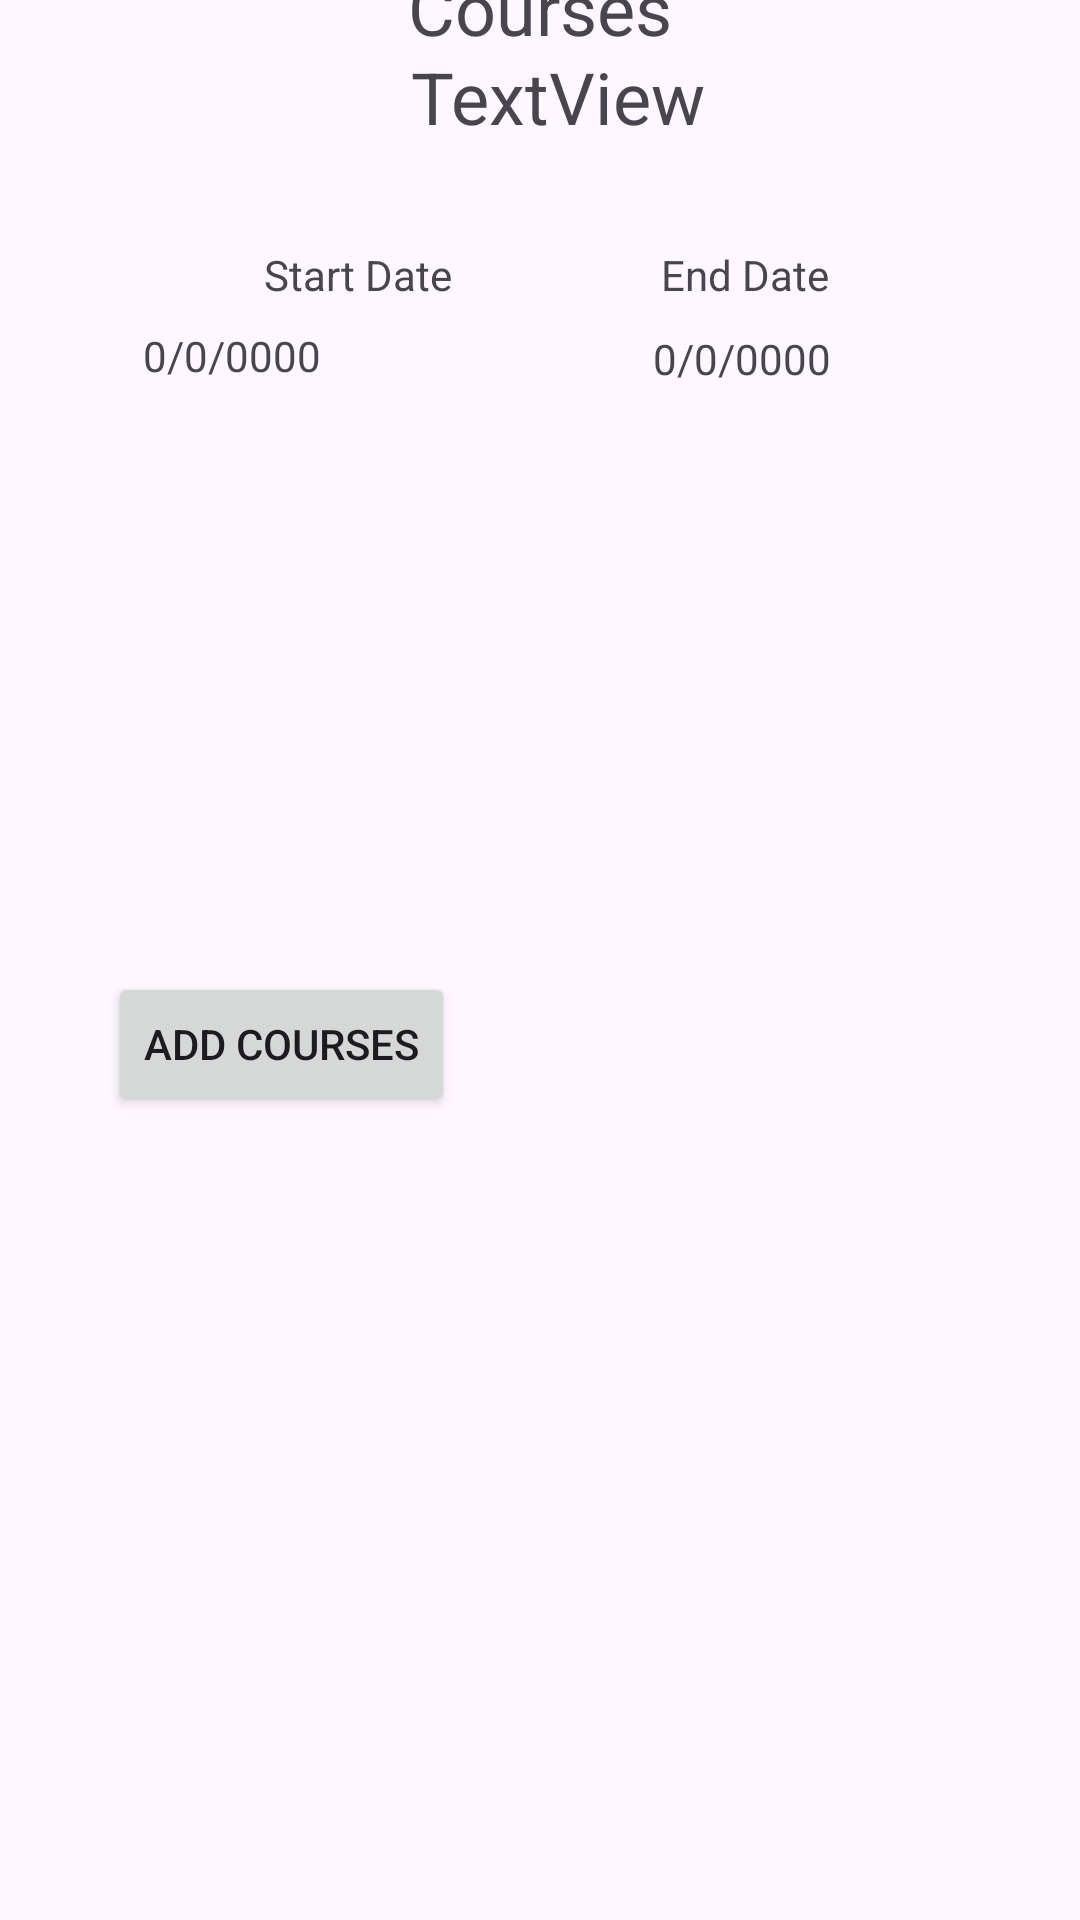

Reconstruct the res/layout file that produces this screen, plus the resources it refers to.
<!-- AndroidManifest.xml: application theme Theme.ABM2 -->
<!-- res/layout/activity_term_detailed_view.xml -->
<?xml version="1.0" encoding="utf-8"?>
<androidx.constraintlayout.widget.ConstraintLayout xmlns:android="http://schemas.android.com/apk/res/android"
    xmlns:app="http://schemas.android.com/apk/res-auto"
    xmlns:tools="http://schemas.android.com/tools"
    android:id="@+id/main"
    android:layout_width="match_parent"
    android:layout_height="match_parent"
    tools:context=".TermsDetailedView">

    <TextView
        android:id="@+id/tDetailName"
        android:layout_width="219dp"
        android:layout_height="50dp"
        android:layout_marginTop="16dp"
        android:text="TextView"
        android:textAlignment="center"
        android:textSize="24sp"
        app:layout_constraintEnd_toEndOf="parent"
        app:layout_constraintHorizontal_bias="0.541"
        app:layout_constraintStart_toStartOf="parent"
        app:layout_constraintTop_toTopOf="parent" />

    <TextView
        android:id="@+id/textView5"
        android:layout_width="407dp"
        android:layout_height="0dp"
        android:layout_marginTop="41dp"
        android:layout_marginBottom="24dp"
        android:text="----------------------------------------------------------------------------------------------------------"
        app:layout_constraintBottom_toTopOf="@+id/textView6"
        app:layout_constraintEnd_toEndOf="parent"
        app:layout_constraintStart_toStartOf="parent"
        app:layout_constraintTop_toBottomOf="@+id/detailEndDate" />

    <RelativeLayout
        android:id="@+id/relativeLayout2"
        android:layout_width="411dp"
        android:layout_height="197dp"
        android:layout_marginBottom="97dp"
        app:layout_constraintBottom_toTopOf="@+id/addCourses"
        app:layout_constraintEnd_toEndOf="parent"
        app:layout_constraintStart_toStartOf="parent">

        <androidx.recyclerview.widget.RecyclerView
            android:id="@+id/termCourseRecDetail"
            android:layout_width="match_parent"
            android:layout_height="match_parent" />
    </RelativeLayout>

    <Button
        android:id="@+id/addCourses"
        android:layout_width="wrap_content"
        android:layout_height="wrap_content"
        android:layout_marginStart="36dp"
        android:layout_marginBottom="268dp"
        android:onClick="goToCoursesCreate"
        android:text="Add Courses"
        app:layout_constraintBottom_toBottomOf="parent"
        app:layout_constraintStart_toStartOf="parent" />

    <TextView
        android:id="@+id/textView6"
        android:layout_width="229dp"
        android:layout_height="44dp"
        android:text="Courses"
        android:textAlignment="center"
        android:textSize="24sp"
        app:layout_constraintBottom_toTopOf="@+id/relativeLayout2"
        app:layout_constraintEnd_toEndOf="parent"
        app:layout_constraintStart_toStartOf="parent" />

    <TextView
        android:id="@+id/textView4"
        android:layout_width="wrap_content"
        android:layout_height="wrap_content"
        android:layout_marginStart="88dp"
        android:layout_marginTop="16dp"
        android:text="Start Date"
        android:textAlignment="center"
        app:layout_constraintStart_toStartOf="parent"
        app:layout_constraintTop_toBottomOf="@+id/tDetailName" />

    <TextView
        android:id="@+id/textView7"
        android:layout_width="79dp"
        android:layout_height="24dp"
        android:layout_marginTop="16dp"
        android:layout_marginEnd="72dp"
        android:text="End Date"
        android:textAlignment="center"
        app:layout_constraintEnd_toEndOf="parent"
        app:layout_constraintTop_toBottomOf="@+id/tDetailName" />

    <TextView
        android:id="@+id/detailEndDate"
        android:layout_width="137dp"
        android:layout_height="42dp"
        android:layout_marginTop="4dp"
        android:layout_marginEnd="44dp"
        android:text="0/0/0000"
        android:textAlignment="center"
        app:layout_constraintEnd_toEndOf="parent"
        app:layout_constraintTop_toBottomOf="@+id/textView7" />

    <TextView
        android:id="@+id/detailStartDate"
        android:layout_width="139dp"
        android:layout_height="40dp"
        android:layout_marginTop="8dp"
        android:layout_marginEnd="32dp"
        android:text="0/0/0000"
        android:textAlignment="center"
        app:layout_constraintEnd_toStartOf="@+id/detailEndDate"
        app:layout_constraintHorizontal_bias="1.0"
        app:layout_constraintStart_toStartOf="parent"
        app:layout_constraintTop_toBottomOf="@+id/textView4" />

</androidx.constraintlayout.widget.ConstraintLayout>
<!-- resources referenced by this layout -->
<resources>
  <style name="Theme.ABM2" parent="Base.Theme.ABM2" />
  <style name="Base.Theme.ABM2" parent="Theme.Material3.DayNight">
          
          
      </style>
</resources>
